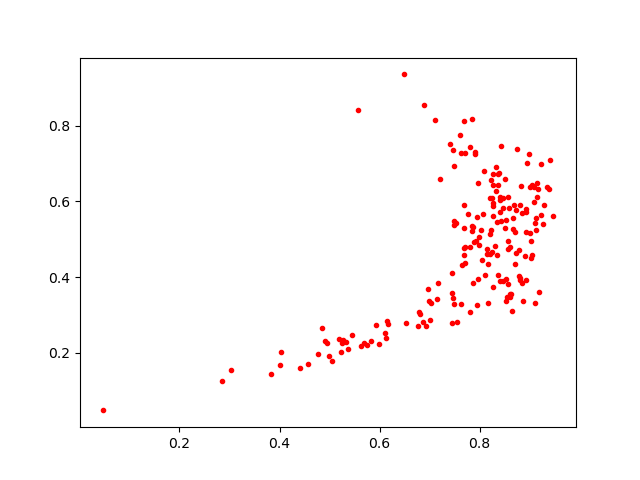

Source data for this figure (header and first rows):
0.56232065, 0.21648946
0.8847, 0.5687
0.7772, 0.5656
0.9095, 0.6393
0.8419, 0.5492
0.4918, 0.2313
0.6919, 0.2702
0.7621, 0.7271
0.8079, 0.6817
0.8671, 0.5277
0.7682, 0.4589
0.8623, 0.3564
0.9339, 0.6376
0.8322, 0.6283
0.9185, 0.3602
0.3035, 0.1553
0.8076, 0.5672
0.5277, 0.234
0.8344, 0.5453
0.9029, 0.496
0.8609, 0.4807
0.8031, 0.5242
0.7978, 0.4854
0.823, 0.6558
0.8732, 0.577
0.6885, 0.8551
0.6525, 0.2794
0.91, 0.33
0.8704, 0.5202
0.7009, 0.2868
0.8388, 0.6749
0.484, 0.2655
0.9401, 0.7097
0.7972, 0.6491
0.8213, 0.6097
0.9132, 0.5552
0.7964, 0.3954
0.8922, 0.5719
0.9091, 0.5992
0.9227, 0.5649
0.5754, 0.2192
0.7681, 0.8122
0.7924, 0.4961
0.6963, 0.3677
0.5568, 0.8407
0.7715, 0.4369
0.8613, 0.3542
0.8158, 0.3306
0.7178, 0.3849
0.824, 0.4662
0.4957, 0.2265
0.744, 0.2793
0.7601, 0.7747
0.5188, 0.2357
0.04627, 0.04734
0.5043, 0.1785
0.9045, 0.6441
0.5231, 0.2026
0.8398, 0.6047
0.7443, 0.412
0.9001, 0.6391
... 134 more rows
